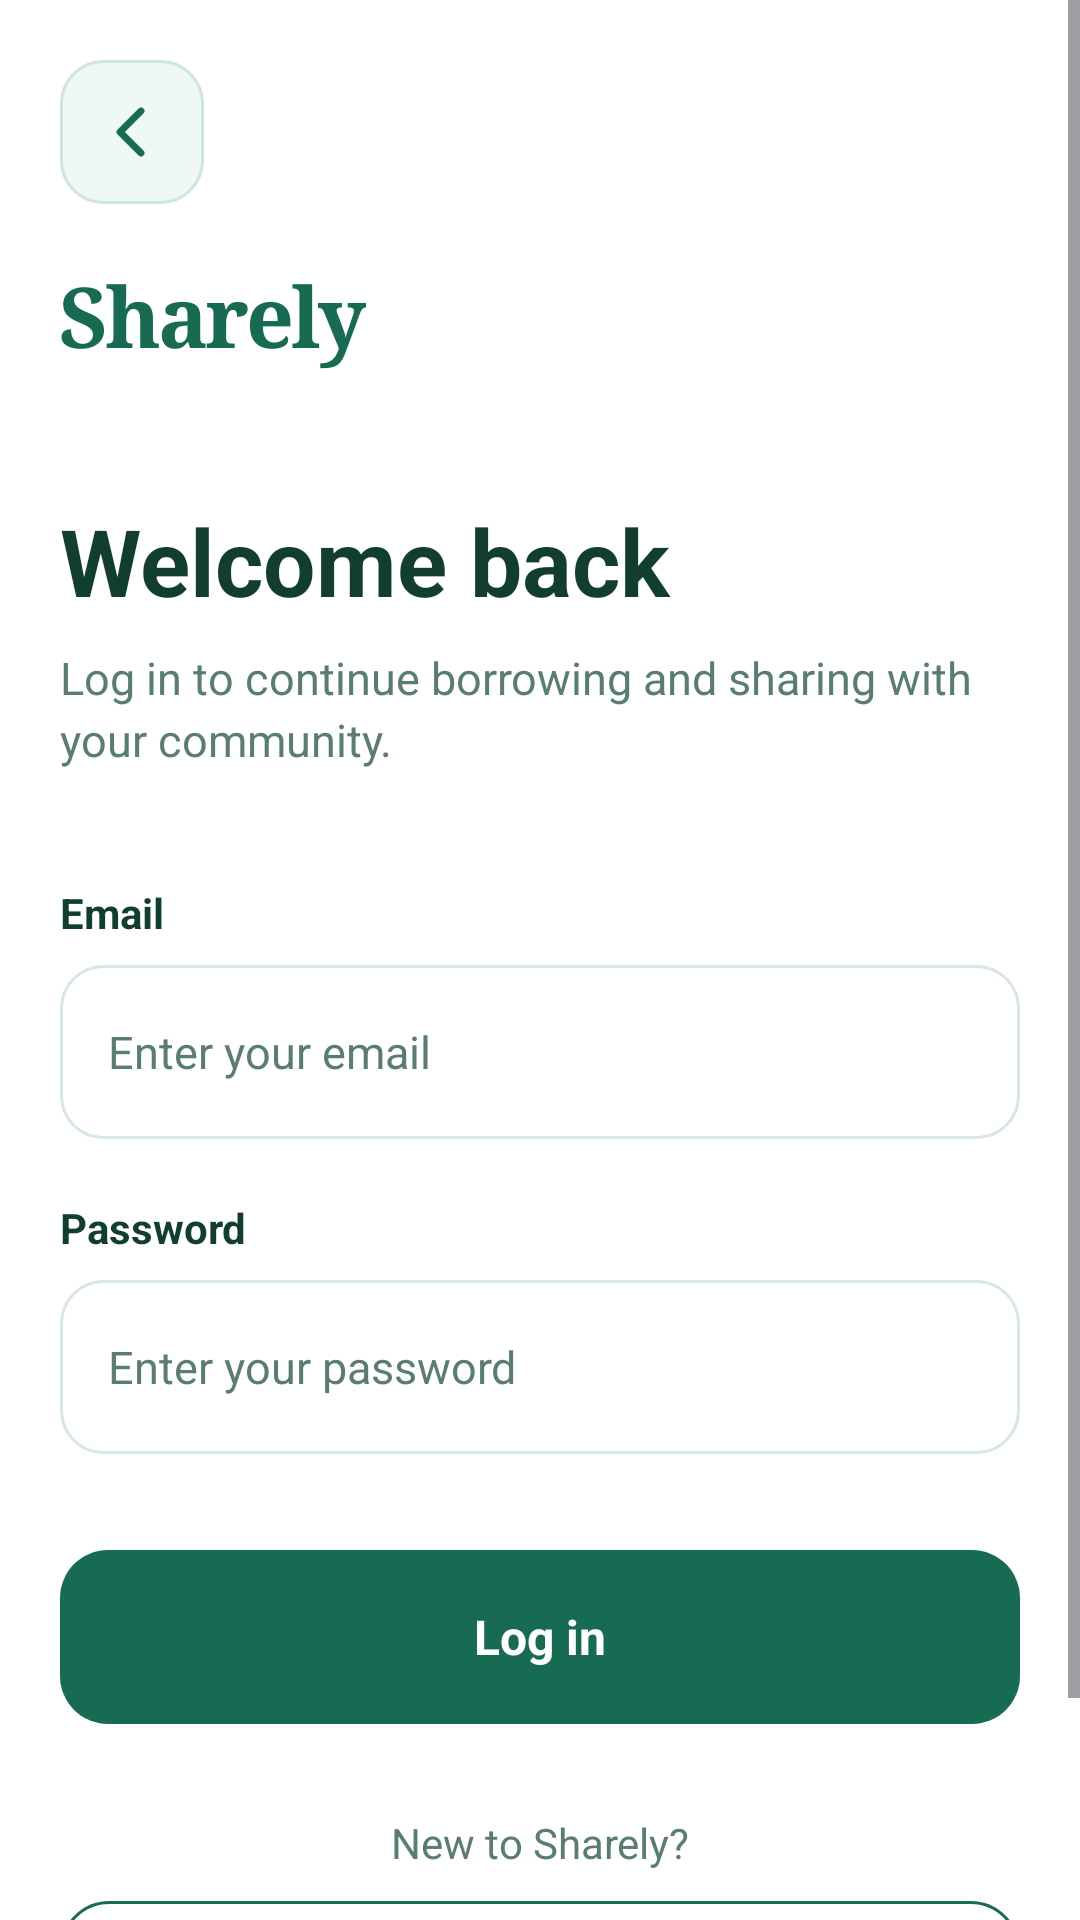

Write the Android layout XML for this screen, with the resource values it uses.
<!-- AndroidManifest.xml: application theme Theme.Sharely -->
<!-- res/layout/activity_login.xml -->
<?xml version="1.0" encoding="utf-8"?>
<ScrollView xmlns:android="http://schemas.android.com/apk/res/android"
    android:layout_width="match_parent"
    android:layout_height="match_parent"
    android:background="@android:color/white"
    android:fillViewport="true">

    <LinearLayout
        android:layout_width="match_parent"
        android:layout_height="wrap_content"
        android:orientation="vertical"
        android:paddingLeft="20dp"
        android:paddingTop="20dp"
        android:paddingRight="20dp"
        android:paddingBottom="36dp">


        

        <ImageButton
                android:id="@+id/backButton"
                android:layout_width="48dp"
                android:layout_height="48dp"
                android:background="@drawable/bg_sharely_back"
                android:backgroundTint="@null"
                android:src="@drawable/ic_sharely_back"
                android:scaleType="centerInside"
                android:padding="12dp"
                android:contentDescription="Back"
                android:clickable="true"
                android:focusable="true" />


        

        <TextView
            android:layout_width="wrap_content"
            android:layout_height="wrap_content"
            android:layout_marginTop="18dp"
            android:text="Sharely"
            android:textColor="@color/sharely_primary"
            android:textSize="28sp"
            android:textStyle="bold"
            android:fontFamily="serif"
            android:letterSpacing="-0.035" />


        

        <TextView
            android:layout_width="match_parent"
            android:layout_height="wrap_content"
            android:layout_marginTop="42dp"
            android:text="Welcome back"
            android:textColor="@color/sharely_text_primary"
            android:textSize="31sp"
            android:textStyle="bold" />

        <TextView
            android:layout_width="match_parent"
            android:layout_height="wrap_content"
            android:layout_marginTop="8dp"
            android:text="Log in to continue borrowing and sharing with your community."
            android:textColor="@color/sharely_text_secondary"
            android:textSize="15sp"
            android:lineSpacingExtra="3dp" />


        

        <TextView
            android:layout_width="match_parent"
            android:layout_height="wrap_content"
            android:layout_marginTop="38dp"
            android:text="Email"
            android:textColor="@color/sharely_text_primary"
            android:textSize="14sp"
            android:textStyle="bold" />

        <EditText
            android:id="@+id/emailEditText"
            android:layout_width="match_parent"
            android:layout_height="58dp"
            android:layout_marginTop="8dp"
            android:background="@drawable/input_field"
            android:hint="Enter your email"
            android:inputType="textEmailAddress"
            android:singleLine="true"
            android:textColor="@color/sharely_text_primary"
            android:textColorHint="@color/sharely_text_secondary"
            android:textSize="15sp" />


        

        <TextView
            android:layout_width="match_parent"
            android:layout_height="wrap_content"
            android:layout_marginTop="20dp"
            android:text="Password"
            android:textColor="@color/sharely_text_primary"
            android:textSize="14sp"
            android:textStyle="bold" />

        <EditText
            android:id="@+id/passwordEditText"
            android:layout_width="match_parent"
            android:layout_height="58dp"
            android:layout_marginTop="8dp"
            android:background="@drawable/input_field"
            android:hint="Enter your password"
            android:inputType="textPassword"
            android:singleLine="true"
            android:textColor="@color/sharely_text_primary"
            android:textColorHint="@color/sharely_text_secondary"
            android:textSize="15sp" />


        

        <TextView
            android:id="@+id/loginButton"
            android:layout_width="match_parent"
            android:layout_height="58dp"
            android:layout_marginTop="32dp"
            android:background="@drawable/button_primary"
            android:clickable="true"
            android:focusable="true"
            android:gravity="center"
            android:text="Log in"
            android:textColor="@android:color/white"
            android:textSize="16sp"
            android:textStyle="bold" />


        

        <TextView
            android:layout_width="match_parent"
            android:layout_height="wrap_content"
            android:layout_marginTop="30dp"
            android:gravity="center"
            android:text="New to Sharely?"
            android:textColor="@color/sharely_text_secondary"
            android:textSize="14sp" />

        <TextView
            android:id="@+id/registerButton"
            android:layout_width="match_parent"
            android:layout_height="54dp"
            android:layout_marginTop="10dp"
            android:background="@drawable/button_secondary"
            android:clickable="true"
            android:focusable="true"
            android:gravity="center"
            android:text="Create an account"
            android:textColor="@color/sharely_primary"
            android:textSize="15sp"
            android:textStyle="bold" />

    </LinearLayout>

</ScrollView>
<!-- resources referenced by this layout -->
<resources>
  <color name="sharely_primary">#176B52</color>
  <color name="sharely_text_primary">#123D31</color>
  <color name="sharely_text_secondary">#5A7D72</color>
  <!-- drawable bg_sharely_back (drawable) -->
  <?xml version="1.0" encoding="utf-8"?>
  <ripple xmlns:android="http://schemas.android.com/apk/res/android"
      android:color="#D6EDE2">
      <item>
          <shape android:shape="rectangle">
              <solid android:color="#F0F8F4" />
              <corners android:radius="14dp" />
              <stroke android:width="1dp" android:color="#CFE6DA" />
          </shape>
      </item>
  </ripple>
  <!-- drawable button_primary (drawable) -->
  <?xml version="1.0" encoding="utf-8"?>
  <shape xmlns:android="http://schemas.android.com/apk/res/android"
      android:shape="rectangle">
  
      <solid android:color="@color/sharely_primary" />
  
      <corners android:radius="16dp" />
  
  </shape>
  <!-- drawable button_secondary (drawable) -->
  <?xml version="1.0" encoding="utf-8"?>
  <shape xmlns:android="http://schemas.android.com/apk/res/android"
      android:shape="rectangle">
  
      <solid android:color="@android:color/white" />
  
      <corners android:radius="16dp" />
  
      <stroke
          android:width="1dp"
          android:color="@color/sharely_primary" />
  
  </shape>
  <!-- drawable ic_sharely_back (drawable) -->
  <?xml version="1.0" encoding="utf-8"?>
  <vector xmlns:android="http://schemas.android.com/apk/res/android"
      android:width="24dp"
      android:height="24dp"
      android:viewportWidth="24"
      android:viewportHeight="24">
      <path
          android:fillColor="@android:color/transparent"
          android:strokeColor="#176B52"
          android:strokeWidth="2.3"
          android:strokeLineCap="round"
          android:strokeLineJoin="round"
          android:pathData="M15,5 L8,12 L15,19" />
  </vector>
  <!-- drawable input_field (drawable) -->
  <?xml version="1.0" encoding="utf-8"?>
  <selector xmlns:android="http://schemas.android.com/apk/res/android">
      <item android:state_focused="true">
          <shape android:shape="rectangle">
              <solid android:color="@color/sharely_surface" />
              <corners android:radius="14dp" />
              <stroke android:width="2dp" android:color="@color/sharely_primary" />
              <padding android:left="16dp" android:top="12dp" android:right="16dp" android:bottom="12dp" />
          </shape>
      </item>
      <item>
          <shape android:shape="rectangle">
              <solid android:color="@color/sharely_surface" />
              <corners android:radius="14dp" />
              <stroke android:width="1dp" android:color="@color/sharely_border" />
              <padding android:left="16dp" android:top="12dp" android:right="16dp" android:bottom="12dp" />
          </shape>
      </item>
  </selector>
  <style name="Theme.Sharely" parent="Base.Theme.Sharely" />
  <color name="sharely_surface">#FFFFFF</color>
  <color name="sharely_border">#D7E8E1</color>
  <style name="Base.Theme.Sharely" parent="Theme.Material3.DayNight.NoActionBar">
          
          
      </style>
</resources>
